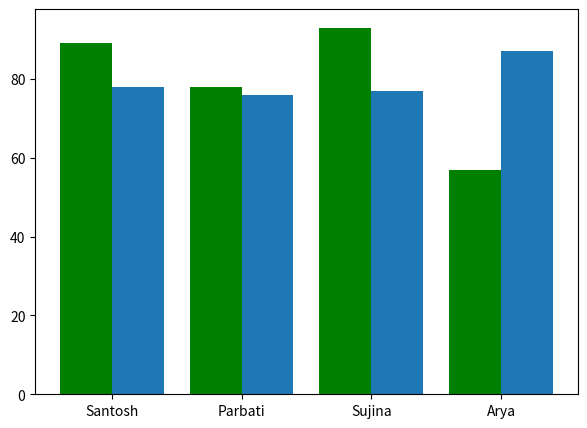

Here is the Python script that generated this plot:

import matplotlib.pyplot as plt
fig=plt.figure(figsize=(7,5))
names=['Santosh','Parbati','Sujina','Arya']
scores1=[89,78,93,57]
scores2=[78,76,77,87]
positions1=[0,1,2,3]
positions2=[0.4,1.4,2.4,3.4]
positionsx=[0.2,1.2,2.2,3.2]
plt.bar(positions1, scores1, width=0.4, color='g')
plt.bar(positions2, scores2, width=0.4)
plt.xticks(positionsx, names)
plt.show()
